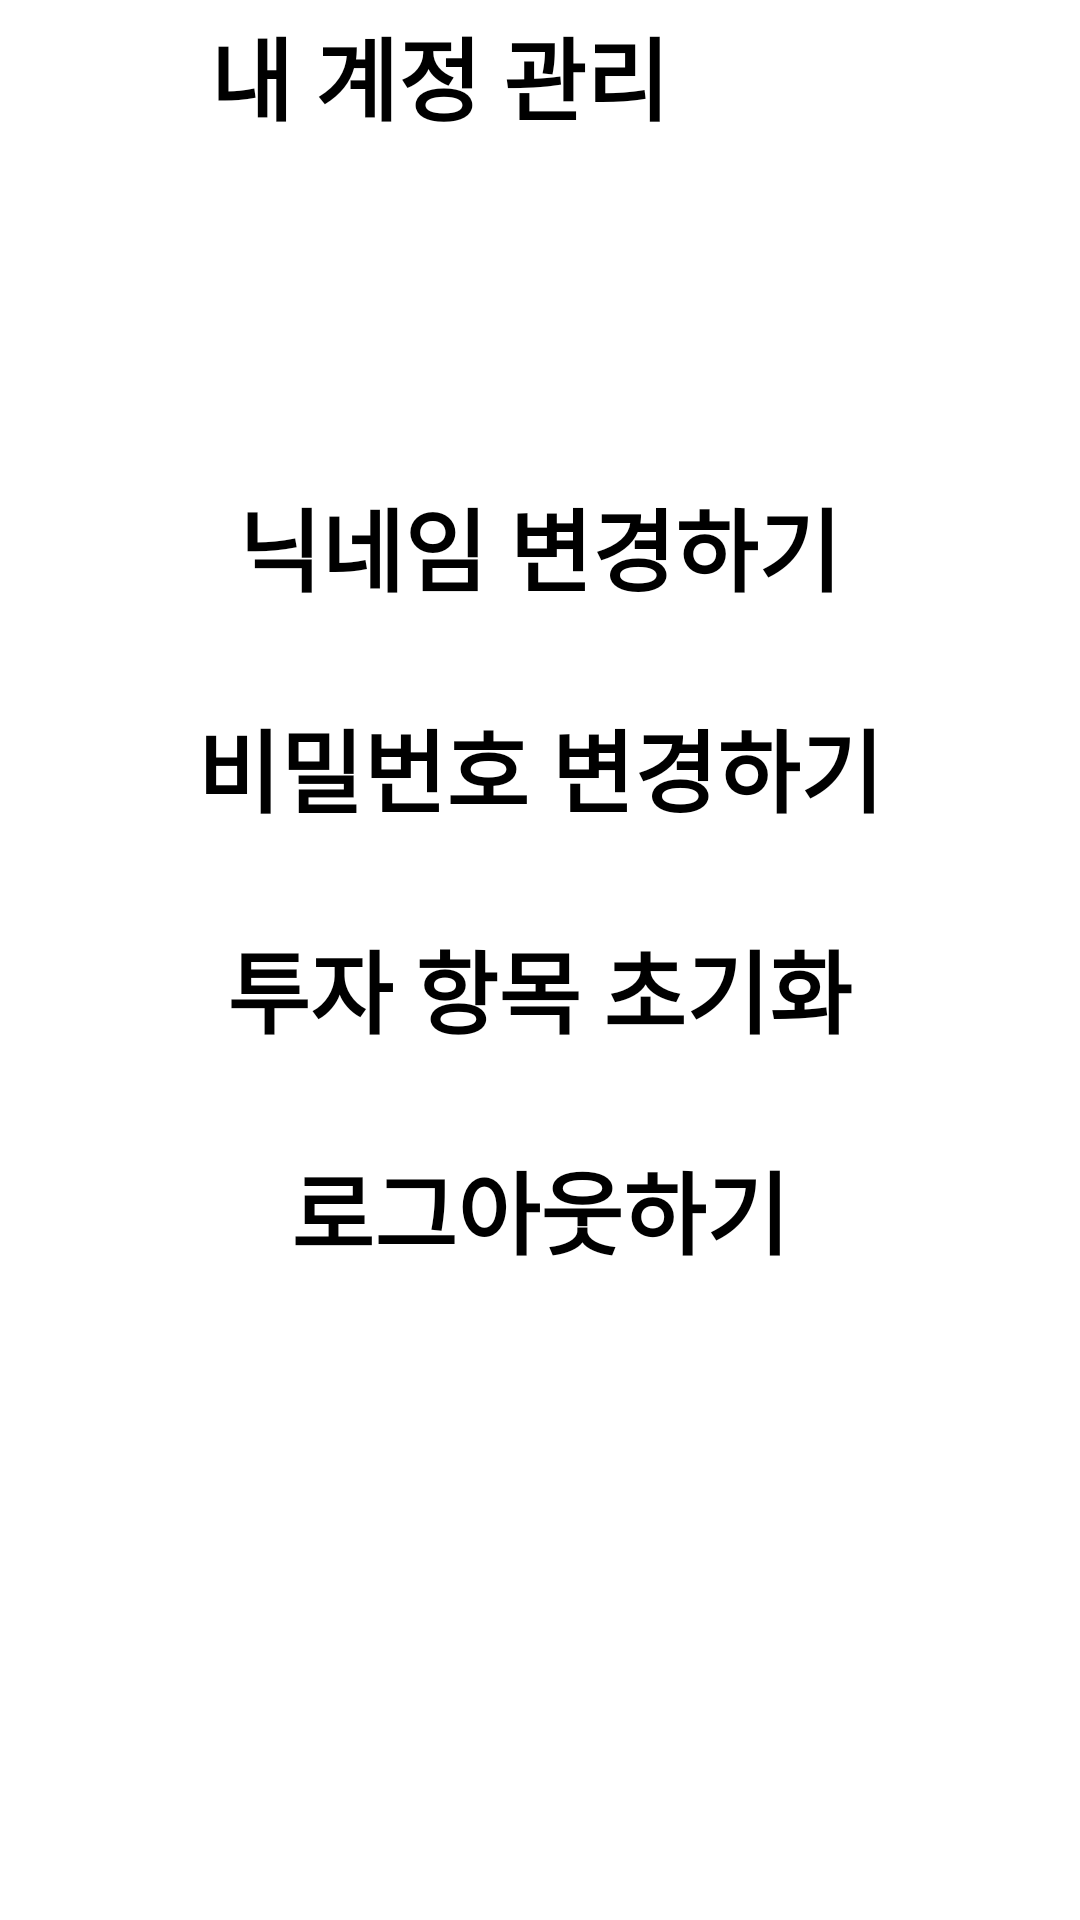

Reconstruct the res/layout file that produces this screen, plus the resources it refers to.
<!-- AndroidManifest.xml: application theme Theme.RG -->
<!-- res/layout/activity_more_my_account.xml -->
<?xml version="1.0" encoding="utf-8"?>
<LinearLayout xmlns:android="http://schemas.android.com/apk/res/android"
    xmlns:tools="http://schemas.android.com/tools"
    android:layout_width="match_parent"
    android:layout_height="match_parent"
    android:orientation="vertical"
    tools:context=".More.MoreMyAccount">

    <LinearLayout
        android:layout_width="wrap_content"
        android:layout_height="wrap_content"
        android:orientation="horizontal">

        <TextView
            android:layout_width="wrap_content"
            android:layout_height="wrap_content"
            android:text="로그인유저:"
            android:visibility="gone"/>

        <TextView
            android:id="@+id/logname"
            android:layout_width="match_parent"
            android:layout_height="wrap_content"
            android:visibility="gone" />
        <TextView
            android:id="@+id/mcoldpwd"
            android:layout_width="match_parent"
            android:layout_height="wrap_content"
            android:visibility="gone" />





    </LinearLayout>

    <LinearLayout
        android:layout_width="match_parent"
        android:layout_height="wrap_content">

        <ImageView
            android:id="@+id/setback"
            android:layout_width="70dp"
            android:layout_height="50dp"
            android:src="@drawable/back"
            android:textAlignment="center" />

        <TextView
            android:layout_width="wrap_content"
            android:layout_height="wrap_content"
            android:text="내 계정 관리"
            android:textColor="@color/black"
            android:layout_gravity="center"
            android:textSize="30dp"
            android:textStyle="bold" />


    </LinearLayout>


    <LinearLayout
        android:layout_width="wrap_content"
        android:layout_height="wrap_content"
        android:layout_gravity="center"
        android:layout_marginTop="10dp"
        android:orientation="vertical">

        <TextView
            android:id="@+id/setnickchange"
            android:layout_width="wrap_content"
            android:layout_height="wrap_content"
            android:layout_gravity="center"
            android:layout_marginTop="100dp"
            android:gravity="center"

            android:text="닉네임 변경하기"
            android:textColor="@color/black"
            android:textSize="30dp"
            android:textStyle="bold" />

        <TextView
            android:id="@+id/setpwdchange"
            android:layout_width="wrap_content"
            android:layout_height="wrap_content"
            android:layout_gravity="center"
            android:layout_marginTop="30dp"
            android:gravity="center"
            android:text="비밀번호 변경하기"
            android:textColor="@color/black"
            android:textSize="30dp"
            android:textStyle="bold" />


        <TextView
            android:id="@+id/setinvestreset"
            android:layout_width="wrap_content"
            android:layout_height="wrap_content"
            android:layout_gravity="center"
            android:layout_marginTop="30dp"
            android:gravity="center"
            android:text="투자 항목 초기화"
            android:textColor="@color/black"
            android:textSize="30dp"
            android:textStyle="bold" />

        <TextView
            android:id="@+id/setlogout"
            android:layout_width="wrap_content"
            android:layout_height="wrap_content"
            android:layout_gravity="center"
            android:layout_marginTop="30dp"
            android:gravity="center"
            android:text="로그아웃하기"
            android:textColor="@color/black"
            android:textSize="30dp"
            android:textStyle="bold" />



    </LinearLayout>


</LinearLayout>
<!-- resources referenced by this layout -->
<resources>
  <color name="black">#FF000000</color>
  <style name="Theme.RG" parent="Theme.MaterialComponents.DayNight.DarkActionBar">
          
          <item name="colorPrimary">@color/purple_500</item>
          <item name="colorPrimaryVariant">@color/purple_700</item>
          <item name="colorOnPrimary">@color/white</item>
          
          <item name="colorSecondary">@color/teal_200</item>
          <item name="colorSecondaryVariant">@color/teal_700</item>
          <item name="colorOnSecondary">@color/black</item>
          
          <item name="android:statusBarColor" tools:targetApi="l">?attr/colorPrimaryVariant</item>
          
      </style>
  <color name="purple_500">#FF6200EE</color>
  <color name="purple_700">#2847F8</color>
  <color name="white">#FFFFFFFF</color>
  <color name="teal_200">#FF03DAC5</color>
  <color name="teal_700">#FF018786</color>
</resources>
